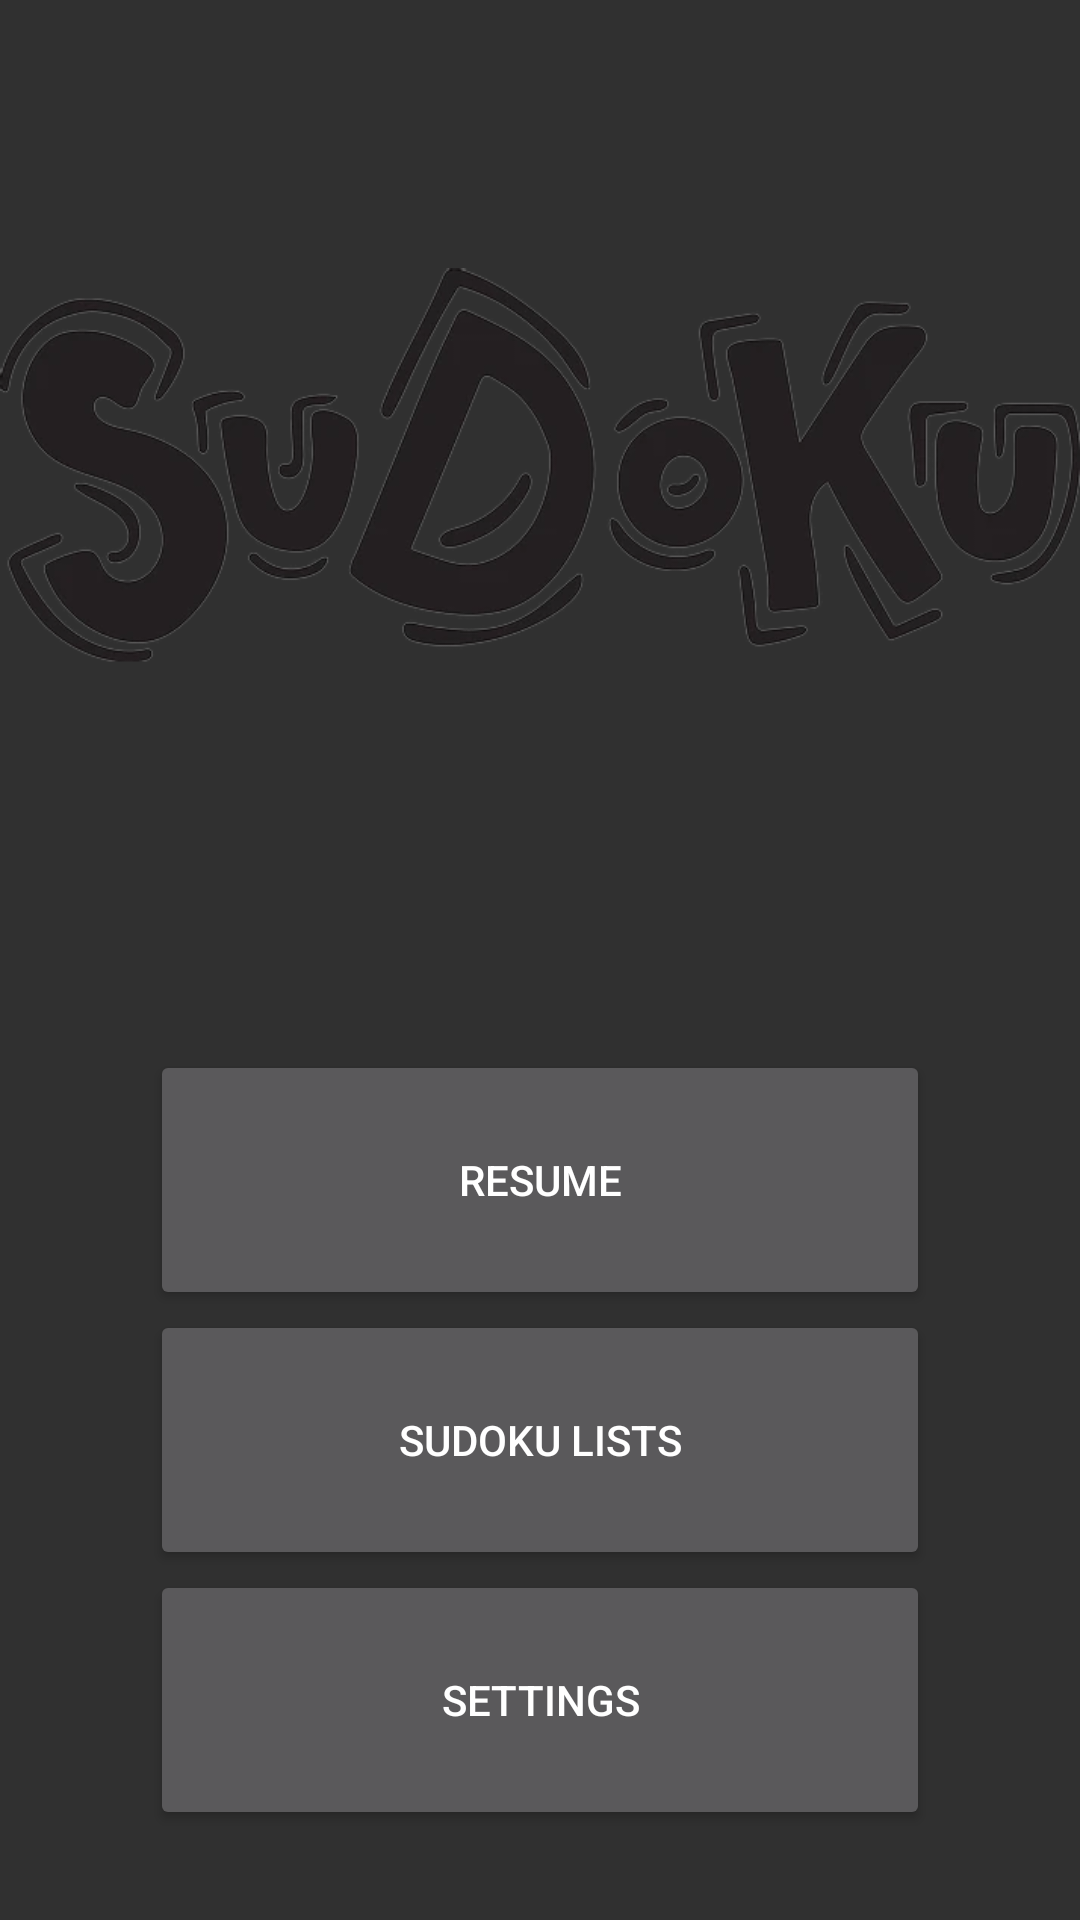

Android layout source for this screen:
<!-- AndroidManifest.xml: application theme Theme -->
<!-- res/layout/activity_title_screen.xml -->
<LinearLayout xmlns:android="http://schemas.android.com/apk/res/android"
    xmlns:app="http://schemas.android.com/apk/res-auto"
    android:layout_width="fill_parent"
    android:layout_height="fill_parent"
    android:layout_marginTop="30dp"
    android:layout_marginBottom="30dp"
    android:orientation="vertical">

    <ImageView
        android:layout_width="match_parent"
        android:layout_height="match_parent"
        android:layout_weight="1"
        app:srcCompat="@drawable/iconsdk2" />

    <LinearLayout
        android:layout_width="match_parent"
        android:layout_height="match_parent"
        android:layout_marginLeft="50dp"
        android:layout_marginTop="30dp"
        android:layout_marginRight="50dp"
        android:layout_marginBottom="30dp"
        android:layout_weight="1"
        android:orientation="vertical">

        <Button
            android:id="@+id/resume_button"
            android:layout_width="match_parent"
            android:layout_height="wrap_content"
            android:layout_weight="1"
            android:text="@string/resume" />

        <Button
            android:id="@+id/sudoku_lists_button"
            android:layout_width="match_parent"
            android:layout_height="wrap_content"
            android:layout_weight="1"
            android:text="@string/sudoku_lists" />

        <Button
            android:id="@+id/settings_button"
            android:layout_width="match_parent"
            android:layout_height="wrap_content"
            android:layout_weight="1"
            android:text="@string/settings" />

    </LinearLayout>

</LinearLayout>
<!-- resources referenced by this layout -->
<resources>
  <!-- drawable iconsdk2: png bitmap (drawable, 124105 bytes) -->
  <string name="resume">Resume</string>
  <string name="settings">Settings</string>
  <string name="sudoku_lists">Sudoku Lists</string>
  <style name="Theme" parent="Theme.AppCompat" />
</resources>
